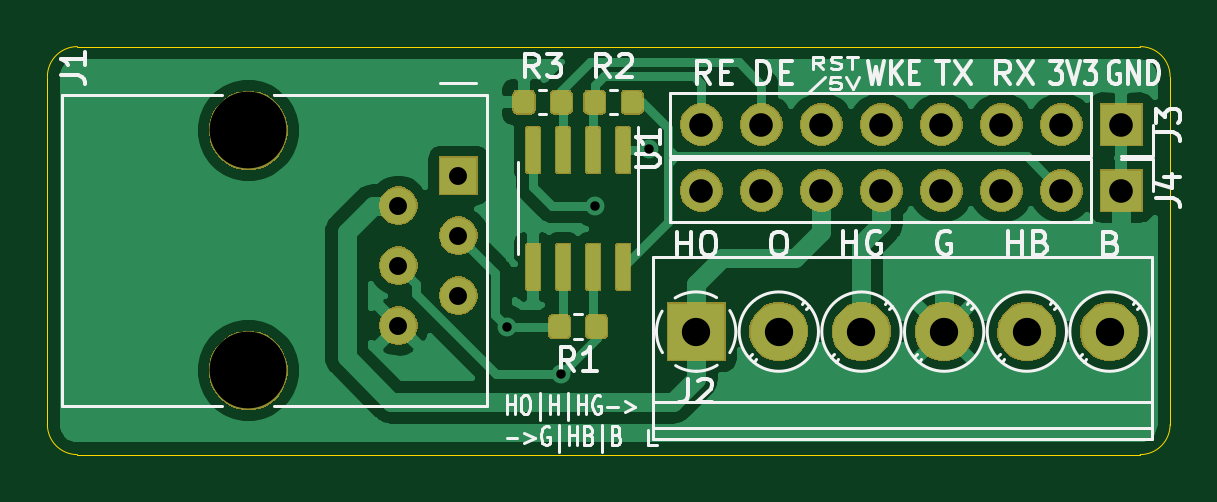
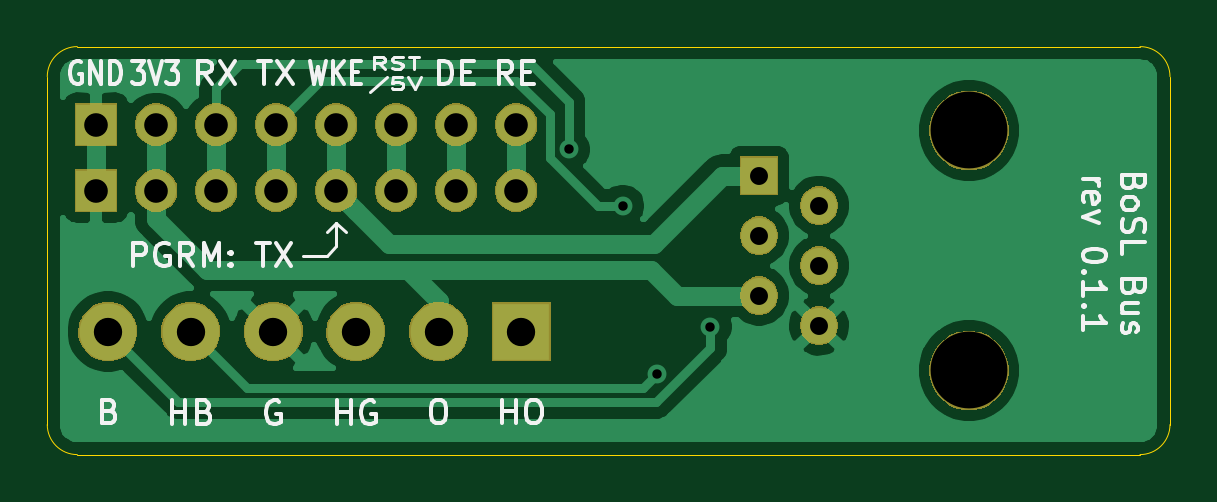
Circuit board: 10 layer files. Board 47.5 x 17.3 mm.
- bottom_copper: USART_BoSL_Bus-B_Cu.gbr (30122 bytes)
- bottom_mask: USART_BoSL_Bus-B_Mask.gbr (27084 bytes)
- paste: USART_BoSL_Bus-B_Paste.gbr (501 bytes)
- bottom_silk: USART_BoSL_Bus-B_SilkS.gbr (15560 bytes)
- outline: USART_BoSL_Bus-Edge_Cuts.gbr (1002 bytes)
- top_copper: USART_BoSL_Bus-F_Cu.gbr (67675 bytes)
- top_mask: USART_BoSL_Bus-F_Mask.gbr (41022 bytes)
- paste: USART_BoSL_Bus-F_Paste.gbr (25851 bytes)
- top_silk: USART_BoSL_Bus-F_SilkS.gbr (20329 bytes)
- drill: USART_BoSL_Bus.drl (779 bytes)

=== bottom_copper: USART_BoSL_Bus-B_Cu.gbr (30122 bytes, source omitted) ===
=== bottom_mask: USART_BoSL_Bus-B_Mask.gbr (27084 bytes, source omitted) ===
=== paste: USART_BoSL_Bus-B_Paste.gbr ===
G04 #@! TF.GenerationSoftware,KiCad,Pcbnew,(5.1.5)-3*
G04 #@! TF.CreationDate,2020-08-06T15:18:21+10:00*
G04 #@! TF.ProjectId,USART_BoSL_Bus,55534152-545f-4426-9f53-4c5f4275732e,rev 0.1.1*
G04 #@! TF.SameCoordinates,Original*
G04 #@! TF.FileFunction,Paste,Bot*
G04 #@! TF.FilePolarity,Positive*
%FSLAX46Y46*%
G04 Gerber Fmt 4.6, Leading zero omitted, Abs format (unit mm)*
G04 Created by KiCad (PCBNEW (5.1.5)-3) date 2020-08-06 15:18:21*
%MOMM*%
%LPD*%
G04 APERTURE LIST*
G04 APERTURE END LIST*
M02*

=== bottom_silk: USART_BoSL_Bus-B_SilkS.gbr (15560 bytes, source omitted) ===
=== outline: USART_BoSL_Bus-Edge_Cuts.gbr ===
G04 #@! TF.GenerationSoftware,KiCad,Pcbnew,(5.1.5)-3*
G04 #@! TF.CreationDate,2020-08-06T15:18:22+10:00*
G04 #@! TF.ProjectId,USART_BoSL_Bus,55534152-545f-4426-9f53-4c5f4275732e,rev 0.1.1*
G04 #@! TF.SameCoordinates,Original*
G04 #@! TF.FileFunction,Profile,NP*
%FSLAX46Y46*%
G04 Gerber Fmt 4.6, Leading zero omitted, Abs format (unit mm)*
G04 Created by KiCad (PCBNEW (5.1.5)-3) date 2020-08-06 15:18:22*
%MOMM*%
%LPD*%
G04 APERTURE LIST*
%ADD10C,0.050000*%
G04 APERTURE END LIST*
D10*
X105537000Y-113919000D02*
G75*
G02X106807000Y-112649000I1270000J0D01*
G01*
X106807000Y-129921000D02*
G75*
G02X105537000Y-128651000I0J1270000D01*
G01*
X153066000Y-128651000D02*
G75*
G02X151796000Y-129921000I-1270000J0D01*
G01*
X151796000Y-112649000D02*
G75*
G02X153066000Y-113919000I0J-1270000D01*
G01*
X105537000Y-113919000D02*
X105537000Y-128651000D01*
X151796000Y-112649000D02*
X106807000Y-112649000D01*
X153066000Y-128651000D02*
X153066000Y-113919000D01*
X106807000Y-129921000D02*
X151796000Y-129921000D01*
M02*

=== top_copper: USART_BoSL_Bus-F_Cu.gbr (67675 bytes, source omitted) ===
=== top_mask: USART_BoSL_Bus-F_Mask.gbr (41022 bytes, source omitted) ===
=== paste: USART_BoSL_Bus-F_Paste.gbr (25851 bytes, source omitted) ===
=== top_silk: USART_BoSL_Bus-F_SilkS.gbr (20329 bytes, source omitted) ===
=== drill: USART_BoSL_Bus.drl ===
M48
; DRILL file {KiCad (5.1.5)-3} date 2020/08/06 15:18:23
; FORMAT={-:-/ absolute / inch / decimal}
; #@! TF.CreationDate,2020-08-06T15:18:23+10:00
; #@! TF.GenerationSoftware,Kicad,Pcbnew,(5.1.5)-3
FMAT,2
INCH
T1C0.0157
T2C0.0299
T3C0.0394
T4C0.0472
T5C0.1280
%
G90
G05
T1
X4.9213Y-4.9016
X5.0103Y-4.9803
X5.0669Y-4.7008
X5.1575Y-4.6063
T2
X4.74Y-4.7
X4.74Y-4.8
X4.74Y-4.9
X4.84Y-4.65
X4.84Y-4.75
X4.84Y-4.85
T3
X5.2449Y-4.675
X5.3449Y-4.675
X5.4449Y-4.675
X5.5449Y-4.675
X5.6449Y-4.675
X5.7449Y-4.675
X5.8449Y-4.675
X5.9449Y-4.675
X5.2449Y-4.565
X5.3449Y-4.565
X5.4449Y-4.565
X5.5449Y-4.565
X5.6449Y-4.565
X5.7449Y-4.565
X5.8449Y-4.565
X5.9449Y-4.565
T4
X5.2362Y-4.91
X5.374Y-4.91
X5.5118Y-4.91
X5.6496Y-4.91
X5.7874Y-4.91
X5.9252Y-4.91
T5
X4.49Y-4.5748
X4.49Y-4.9748
T0
M30
